The GitHub repository nielsschluesener/rock_paper_scissors contains a labelled image folder "split" with 3 categories: paper, rock, scissor. Examples follow, each with its label.

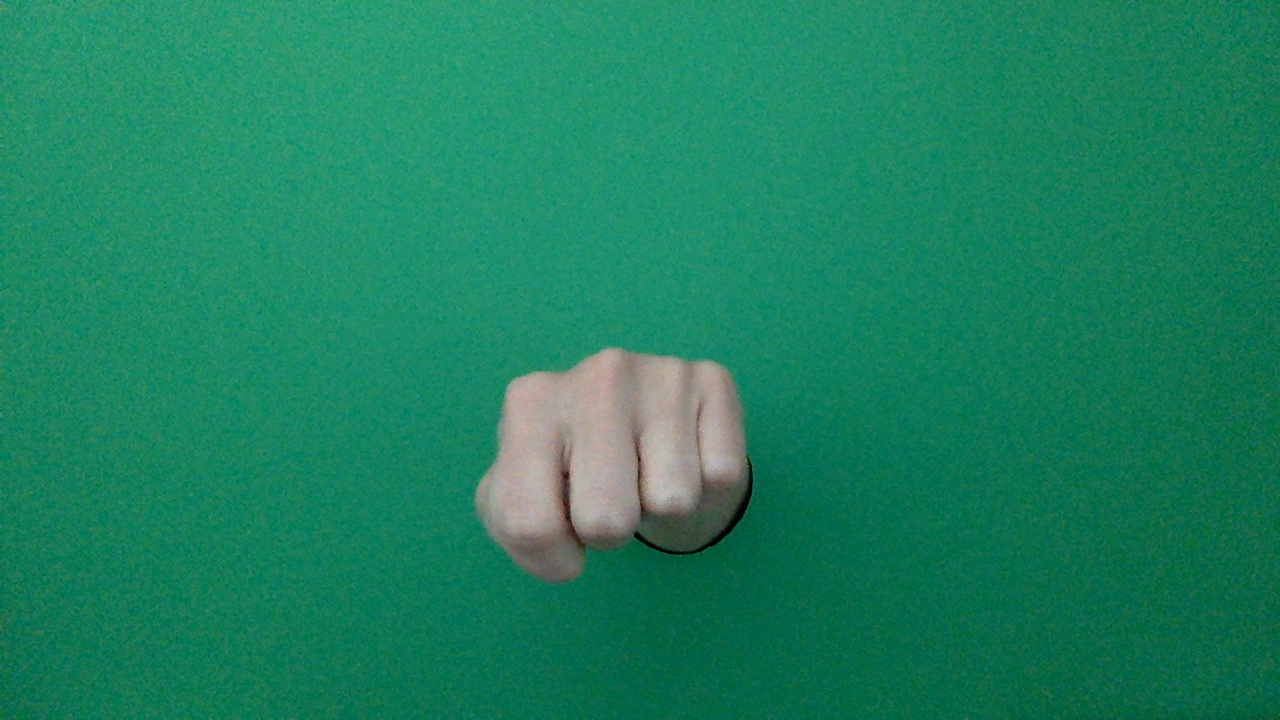
Label: rock

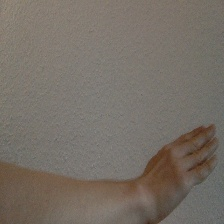
Label: paper

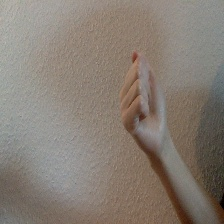
Label: rock

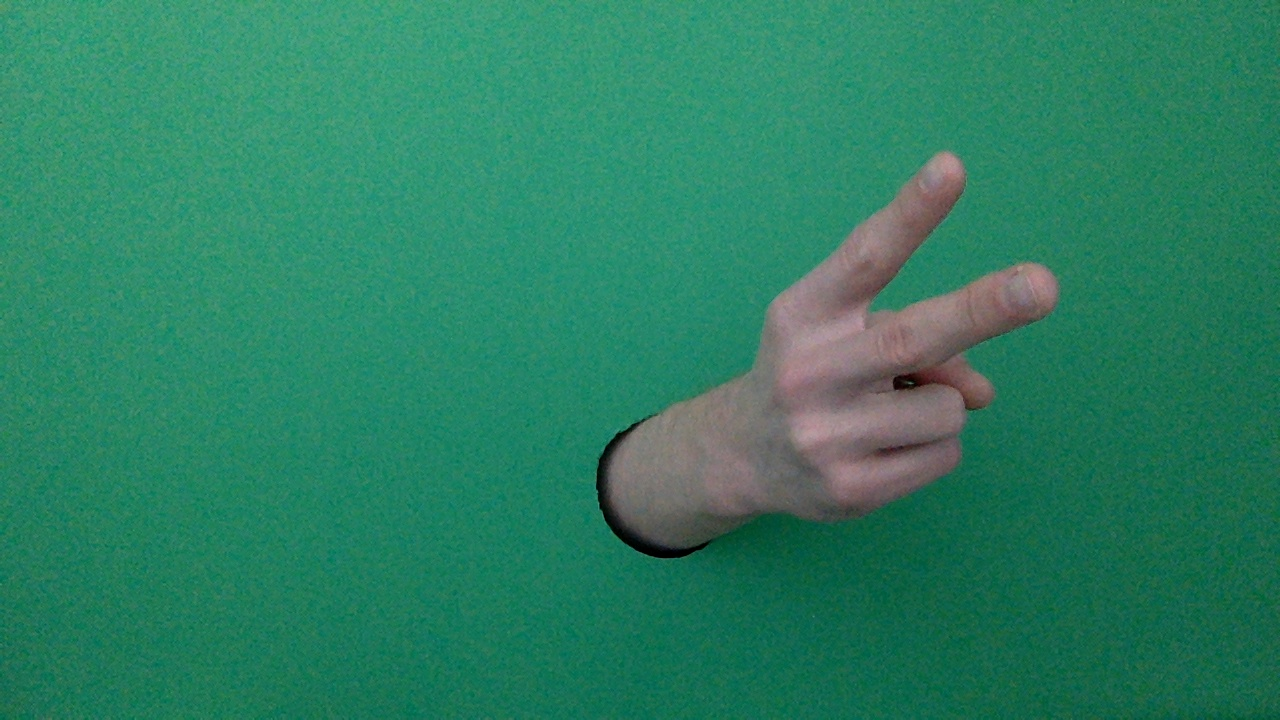
Label: scissor

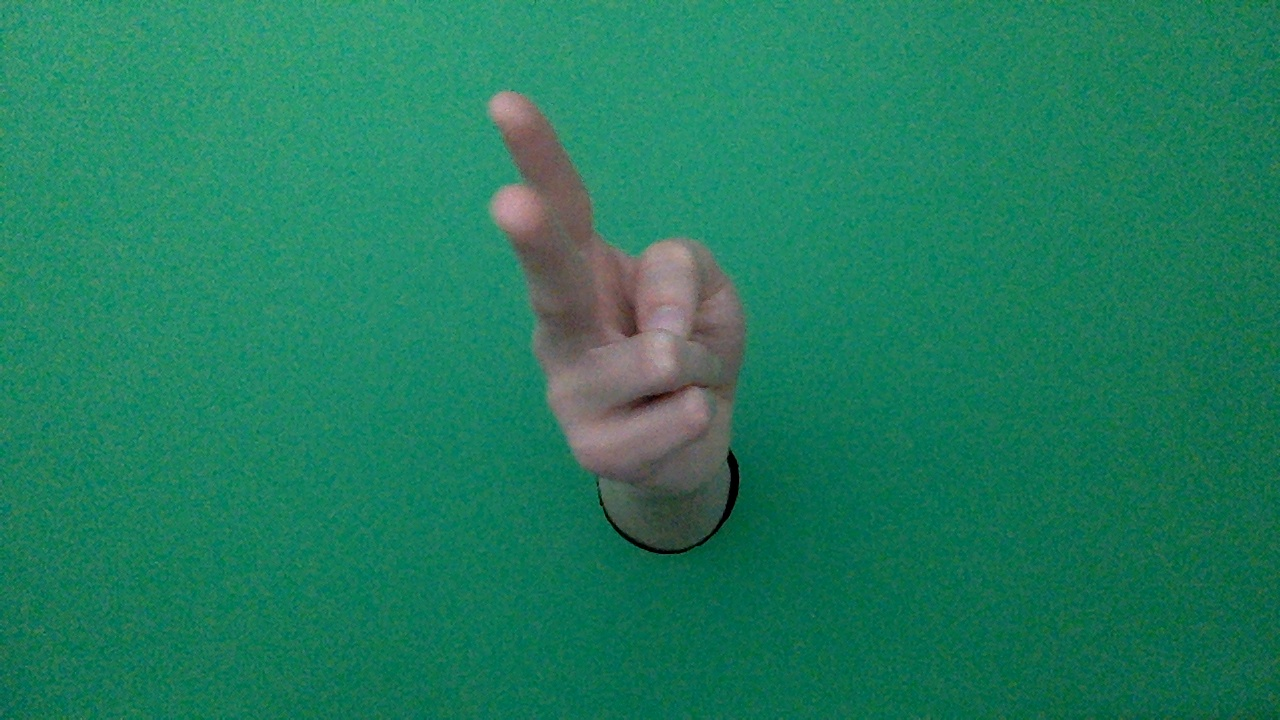
Label: scissor

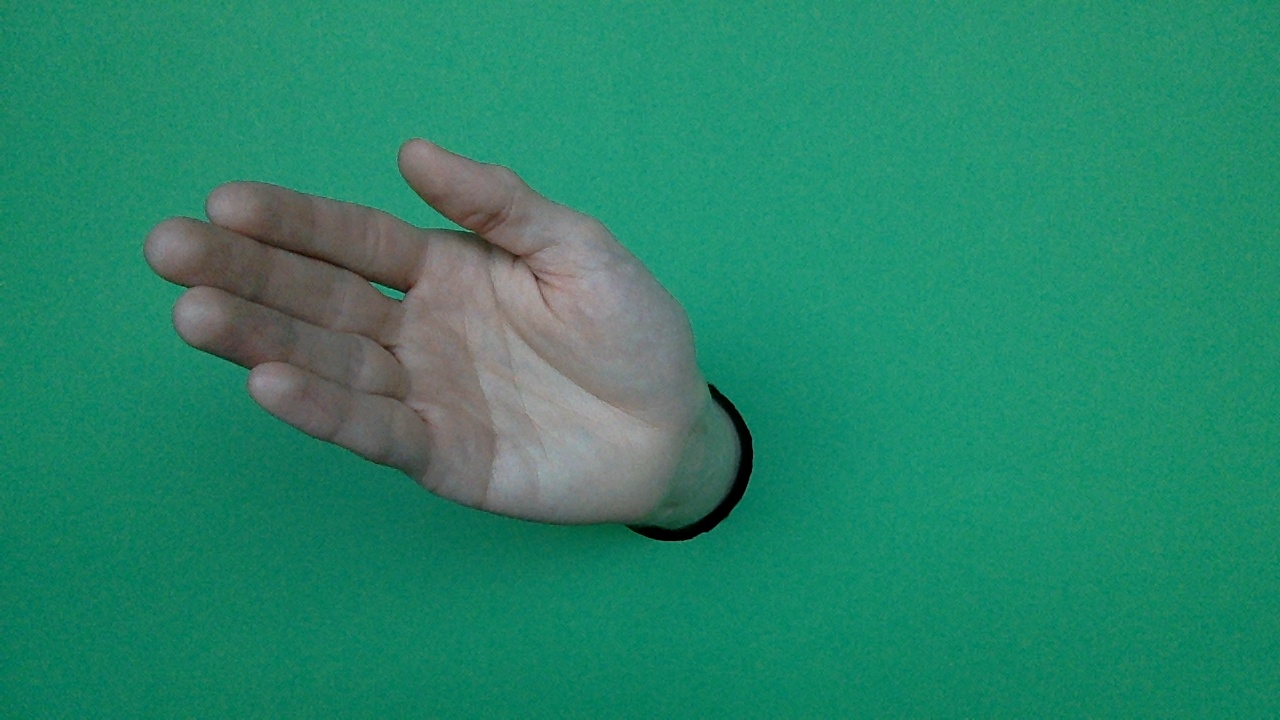
Label: paper
